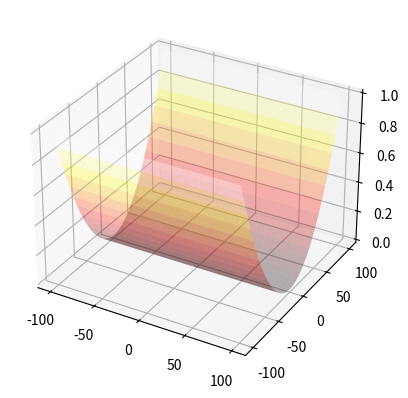

Reproduce this figure in Python. (Note: this script raises an exception after producing the figure.)
from mpl_toolkits.mplot3d import Axes3D
from matplotlib import cm
from csv import reader
import matplotlib.pyplot as plt
import numpy as np
import csv
from random import randint
import time
from random import random, seed
from mpl_toolkits.mplot3d import *
from matplotlib import cm

#functions for project
def f1(x):
    """High Conditioned Elliptic Function"""
    sum = 0.0
    for i in range(1, len(x)+1):
        sum += (10**6)**((i-1)/(len(x)-1)) * x[i-1]**2
    return sum

#Function 1
X = np.linspace(-100, 100, 100)            # points from 0..10 in the x axis
Y = np.linspace(-100, 100, 100)            # points from 0..10 in the y axis
X, Y = np.meshgrid(X, Y)               # create meshgrid
Z = f1([X, Y])                         # Calculate Z

plt.ion()
# Plot the 3D surface for first function from project
fig = plt.figure()
ax = fig.add_subplot(111, projection='3d')

x = []
y = []
z = []
a = []
b = []
c = []
defiles = ["D2_Ackleys2D_All.csv", "D2_BentCigar2D_All.csv", "D2_DiscusFunc2D_All.csv",
          "D2_Greiwank2D_All.csv", "D2_HighConditioned2D_All.csv", "D2_Katsuura2D_All.csv",
          "D2_Rastrigin2D_All.csv", "D2_Rosenbrock2D_All.csv", "D2_Weierstrass2D_All.csv",
          "D5_Ackleys5D_All.csv", "D5_BentCigar5D_All.csv", "D5_DiscusFunc5D_All.csv",
           "D5_Greiwank5D_All.csv", "D5_HighConditioned5D_All.csv", "D5_Katsuura5D_All.csv",
           "D5_Rastrigin5D_All.csv", "D5_Rosenbrock5D_All.csv", "D5_Weierstrass5D_All.csv",
           "D10_Ackleys10D_All.csv", "D10_BentCigar10D_All.csv", "D10_DiscusFunc10D_All.csv",
           "D10_Greiwank10D_All.csv", "D10_HighConditioned10D_All.csv", "D10_Katsuura10D_All.csv",
           "D10_Rastrigin10D_All.csv", "D10_Rosenbrock10D_All.csv"]

psfiles = ["PSO_2D_Ackleys_PSO_ALL.csv", "PSO_2D_BentCigar_PSO_ALL.csv", "PSO_2D_Discus_PSO_ALL.csv",
          "PSO_2D_Griewanks_PSO_ALL.csv", "PSO_2D_HighConditioned_PSO_ALL.csv", "PSO_2D_Katsuura_PSO_ALL.csv",
          "PSO_2D_Rastrigins_PSO_ALL.csv", "PSO_2D_Rosenbrocks_PSO_ALL.csv", "PSO_2D_Weierstrass_PSO_ALL.csv",
          "PSO_5D_Ackleys_PSO_ALL.csv", "PSO_5D_BentCigar_PSO_ALL.csv", "PSO_5D_Discus_PSO_ALL.csv",
           "PSO_5D_Griewanks_PSO_ALL.csv", "PSO_5D_HighConditioned_PSO_ALL.csv", "PSO_5D_Katsuura_PSO_ALL.csv",
           "PSO_5D_Rastrigins_PSO_ALL.csv", "PSO_5D_Rosenbrocks_PSO_ALL.csv", "PSO_5D_Weierstrass_PSO_ALL.csv",
           "PSO_10D_Ackleys_PSO_ALL.csv", "PSO_10D_BentCigar_PSO_ALL.csv", "PSO_10D_Discus_PSO_ALL.csv",
           "PSO_10D_Griewanks_PSO_ALL.csv", "PSO_10D_HighConditioned_PSO_ALL.csv", "PSO_10D_Katsuura_PSO_ALL.csv",
           "PSO_10D_Rastrigins_PSO_ALL.csv", "PSO_10D_Rosenbrocks_PSO_ALL.csv"]

ax.plot_surface(X, Y, Z,
                            rstride=3,
                            cstride=3,
                            alpha=0.3,
                            cmap='hot')

wholeCount = 0
while (wholeCount < 26):
    with open(psfiles[wholeCount]) as f:
        cf = csv.reader(f)
        with open(defiles[wholeCount]) as g:
            cg = csv.reader(g)
            count = 1
            count2 = 1
            for row in cf:
                for row2 in cg:
                    a.append(float(row2[0]) * 10)
                    b.append(float(row2[1]) * 10)
                    c.append(float(row2[2]) * 10)
                    if ((count2%100) == 0):
                        break
                    count2 += 1
                x.append(float(row[0])*10)
                y.append(float(row[1])*10)
                z.append(float(row[2])*10)
                print (count)
                if ((count%100) == 0):
                    if (count > 100):
                        px.remove()
                        px2.remove()
                    px = ax.scatter(x, y, z, c='r', marker='o')
                    px2 = ax.scatter(a, b, c, c='b', marker='o')

                    ax.set_xlabel('Gene 1')
                    ax.set_ylabel('Gene 2')
                    ax.set_zlabel('Fitness Value')

                    fig.canvas.draw()

                    x = []
                    y = []
                    z = []
                    a = []
                    b = []
                    c = []
                    plt.show()
                    count = 0
                count += 1
    wholeCount += 1
plt.show(block=True)
